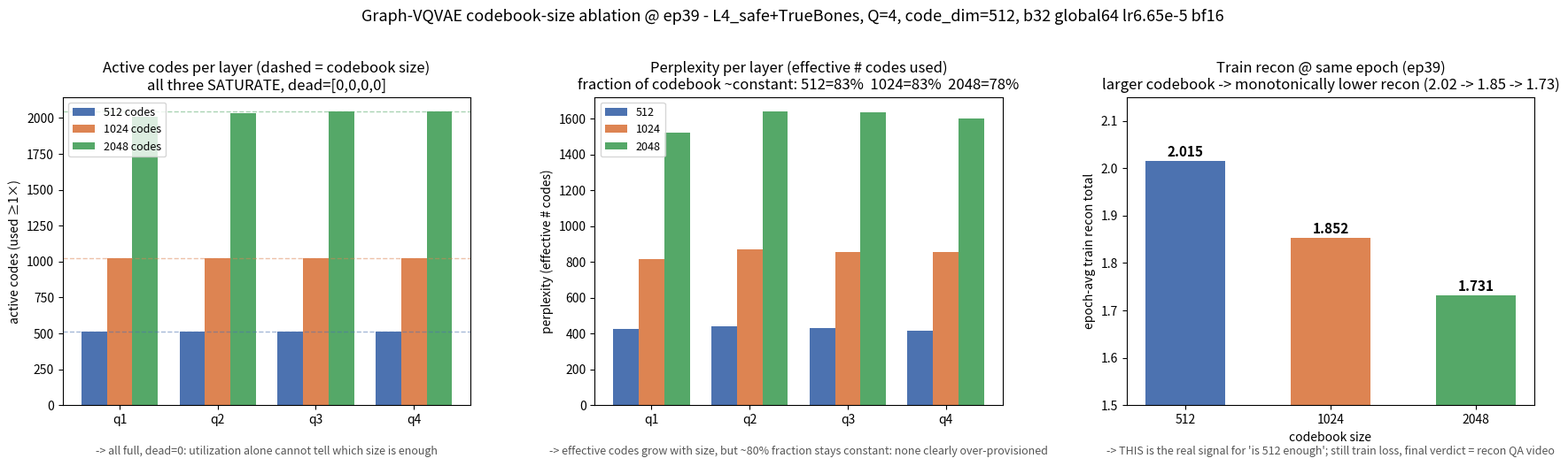

This figure's Python source: (Note: this script raises an exception after producing the figure.)
"""One-off: 3-way codebook-size ablation per-layer activation comparison @ ep39.
512 / 1024 / 2048 codes (Q4), merged L4_safe+truebones VQVAE. Data pulled from each
run's train.log at the matched epoch (ep39). Pure plotting, no data load."""
import matplotlib
matplotlib.use("Agg")
import matplotlib.pyplot as plt
import numpy as np

LAYERS = ["q1", "q2", "q3", "q4"]
RUNS = {
    "512":  dict(size=512,  active=[512, 512, 512, 512],      ppl=[424.1, 439.2, 429.6, 414.0], recon=2.015, color="#4C72B0"),
    "1024": dict(size=1024, active=[1022, 1022, 1024, 1024],  ppl=[814.7, 871.2, 857.0, 853.3], recon=1.852, color="#DD8452"),
    "2048": dict(size=2048, active=[2011, 2031, 2044, 2044],  ppl=[1519.9, 1638.4, 1636.7, 1602.6], recon=1.731, color="#55A868"),
}
x = np.arange(len(LAYERS)); w = 0.26

fig, axes = plt.subplots(1, 3, figsize=(18, 5.2))

# --- Panel 1: active codes per layer (with codebook-size reference) ---
ax = axes[0]
for i, (name, d) in enumerate(RUNS.items()):
    bars = ax.bar(x + (i - 1) * w, d["active"], w, label=f"{name} codes", color=d["color"])
    ax.axhline(d["size"], ls="--", lw=1, color=d["color"], alpha=0.5)
ax.set_xticks(x); ax.set_xticklabels(LAYERS)
ax.set_ylabel("active codes (used ≥1×)")
ax.set_title("Active codes per layer (dashed = codebook size)\nall three SATURATE, dead=[0,0,0,0]")
ax.legend(loc="upper left", fontsize=9)
ax.text(0.5, -0.16, "-> all full, dead=0: utilization alone cannot tell which size is enough",
        transform=ax.transAxes, ha="center", fontsize=9, color="#555")

# --- Panel 2: perplexity (effective #codes in use) per layer ---
ax = axes[1]
for i, (name, d) in enumerate(RUNS.items()):
    ax.bar(x + (i - 1) * w, d["ppl"], w, label=f"{name}", color=d["color"])
ax.set_xticks(x); ax.set_xticklabels(LAYERS)
ax.set_ylabel("perplexity (effective # codes)")
frac = {n: np.mean(d["ppl"]) / d["size"] * 100 for n, d in RUNS.items()}
ax.set_title("Perplexity per layer (effective # codes used)\nfraction of codebook ~constant: 512={:.0f}%  1024={:.0f}%  2048={:.0f}%".format(
    frac["512"], frac["1024"], frac["2048"]))
ax.legend(loc="upper left", fontsize=9)
ax.text(0.5, -0.16, "-> effective codes grow with size, but ~80% fraction stays constant: none clearly over-provisioned",
        transform=ax.transAxes, ha="center", fontsize=9, color="#555")

# --- Panel 3: recon @ ep39 (the actual quality signal) ---
ax = axes[2]
names = list(RUNS.keys()); recons = [RUNS[n]["recon"] for n in names]
cols = [RUNS[n]["color"] for n in names]
bars = ax.bar(names, recons, color=cols, width=0.55)
for b, r in zip(bars, recons):
    ax.text(b.get_x() + b.get_width() / 2, r + 0.01, f"{r:.3f}", ha="center", fontsize=11, fontweight="bold")
ax.set_ylabel("epoch-avg train recon total")
ax.set_ylim(1.5, 2.15)
ax.set_xlabel("codebook size")
ax.set_title("Train recon @ same epoch (ep39)\nlarger codebook -> monotonically lower recon (2.02 -> 1.85 -> 1.73)")
ax.text(0.5, -0.16, "-> THIS is the real signal for 'is 512 enough'; still train loss, final verdict = recon QA video",
        transform=ax.transAxes, ha="center", fontsize=9, color="#555")

fig.suptitle("Graph-VQVAE codebook-size ablation @ ep39 - L4_safe+TrueBones, Q=4, code_dim=512, b32 global64 lr6.65e-5 bf16",
             fontsize=13, y=1.02)
fig.tight_layout()
OUT = "/scratch/ts1v23/workspace/noKslot_clean/analysis_caption_wordcloud/codebook_ablation_ep39_3way.png"
import os
os.makedirs(os.path.dirname(OUT), exist_ok=True)
fig.savefig(OUT, dpi=130, bbox_inches="tight")
print("SAVED:", OUT)
print("\n=== ep39 per-layer table ===")
print(f"{'run':>6} {'size':>5} {'active(q1-q4)':>22} {'dead':>12} {'ppl(q1-q4)':>30} {'ppl/size%':>9} {'recon':>7}")
for n, d in RUNS.items():
    pf = np.mean(d["ppl"]) / d["size"] * 100
    print(f"{n:>6} {d['size']:>5} {str(d['active']):>22} {'[0,0,0,0]':>12} {str(d['ppl']):>30} {pf:>8.1f}% {d['recon']:>7.3f}")
